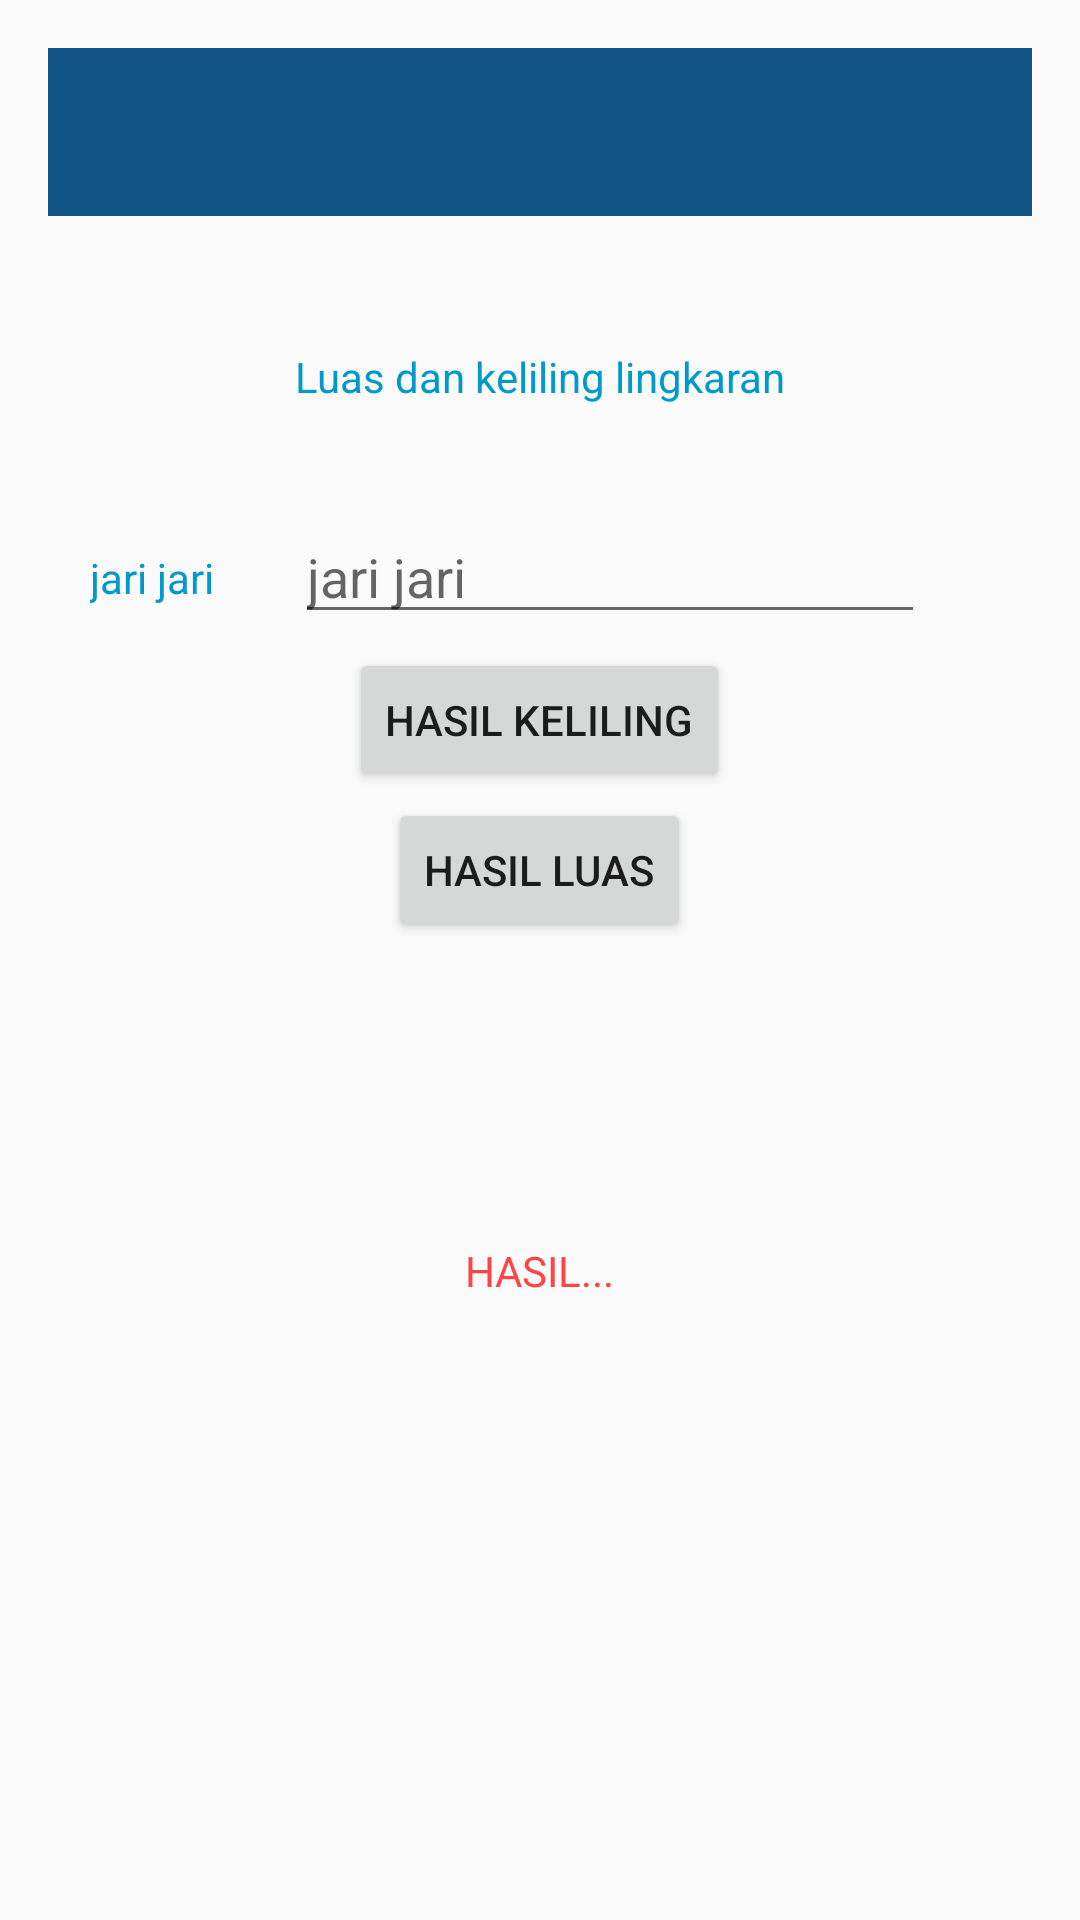

This screen was rendered from an Android layout file. Write that file and the resources it references.
<!-- AndroidManifest.xml: application theme MyMaterialTheme -->
<!-- res/layout/activity_lingkaran.xml -->
<?xml version="1.0" encoding="utf-8"?>
<RelativeLayout xmlns:android="http://schemas.android.com/apk/res/android"
    xmlns:tools="http://schemas.android.com/tools"
    xmlns:app="http://schemas.android.com/apk/res-auto"
    android:id="@+id/activity_main"
    android:layout_width="match_parent"
    android:layout_height="match_parent"
    android:paddingBottom="@dimen/activity_vertical_margin"
    android:paddingLeft="@dimen/activity_horizontal_margin"
    android:paddingRight="@dimen/activity_horizontal_margin"
    android:paddingTop="@dimen/activity_vertical_margin">


    <android.support.design.widget.AppBarLayout
        android:layout_width="match_parent"
        android:layout_height="wrap_content"></android.support.design.widget.AppBarLayout>

    <android.support.v7.widget.Toolbar
        android:id="@+id/toolbar1"
        android:layout_width="match_parent"
        android:layout_height="?attr/actionBarSize"
        android:background="?attr/colorPrimary"
        app:layout_scrollFlags="scroll|enterAlways"
        app:popupTheme="@style/ThemeOverlay.AppCompat.Light">

    </android.support.v7.widget.Toolbar>

    <TextView
        android:text="Luas dan keliling lingkaran"
        android:layout_width="wrap_content"
        android:layout_height="wrap_content"
        android:layout_alignParentTop="true"
        android:layout_centerHorizontal="true"
        android:layout_marginTop="100dp"
        android:id="@+id/txt_judul"
        android:textColor="@android:color/holo_blue_dark" />

    <TextView
        android:text="jari jari"
        android:layout_width="wrap_content"
        android:layout_height="wrap_content"
        android:layout_below="@+id/txt_judul"
        android:layout_alignParentLeft="true"
        android:layout_alignParentStart="true"
        android:layout_marginLeft="14dp"
        android:layout_marginStart="14dp"
        android:layout_marginTop="48dp"
        android:id="@+id/txt_panjang"
        android:textColor="@android:color/holo_blue_dark" />

    <EditText
        android:layout_width="wrap_content"
        android:layout_height="wrap_content"
        android:inputType="number"
        android:hint="jari jari"
        android:ems="10"
        android:layout_below="@+id/txt_judul"
        android:layout_alignLeft="@+id/txt_judul"
        android:layout_alignStart="@+id/txt_judul"
        android:layout_marginTop="35dp"
        android:id="@+id/jarijari" />



    <Button
        android:text="HASIL LUAS"
        android:layout_width="wrap_content"
        android:layout_height="wrap_content"
        android:layout_below="@+id/sisi"
        android:layout_centerHorizontal="true"
        android:layout_marginTop="250dp"
        android:id="@+id/button" />
    <Button
        android:text="HASIL KELILING"
        android:layout_width="wrap_content"
        android:layout_height="wrap_content"
        android:layout_below="@+id/sisi"
        android:layout_centerHorizontal="true"
        android:layout_marginTop="200dp"
        android:id="@+id/buttonkeliling" />


    <TextView
        android:text="HASIL..."
        android:layout_width="wrap_content"
        android:layout_height="wrap_content"
        android:layout_below="@+id/button"
        android:layout_centerHorizontal="true"
        android:layout_marginTop="100dp"
        android:id="@+id/txt_hasil"
        android:textColor="@android:color/holo_red_light" />


</RelativeLayout>
<!-- resources referenced by this layout -->
<resources>
  <dimen name="activity_horizontal_margin">16dp</dimen>
  <dimen name="activity_vertical_margin">16dp</dimen>
  <style name="MyMaterialTheme" parent="MyMaterialTheme.Base">
  
      </style>
  <style name="MyMaterialTheme.Base" parent="Theme.AppCompat.Light.DarkActionBar">
          <item name="windowNoTitle">true</item>
          <item name="windowActionBar">false</item>
          <item name="colorPrimary">@color/colorPrimary</item>
          <item name="colorPrimaryDark">@color/colorPrimaryDark</item>
          <item name="colorAccent">@color/colorAccent</item>
      </style>
  <color name="colorPrimary">#125688</color>
  <color name="colorPrimaryDark">#125688</color>
  <color name="colorAccent">#c8e8ff</color>
</resources>
